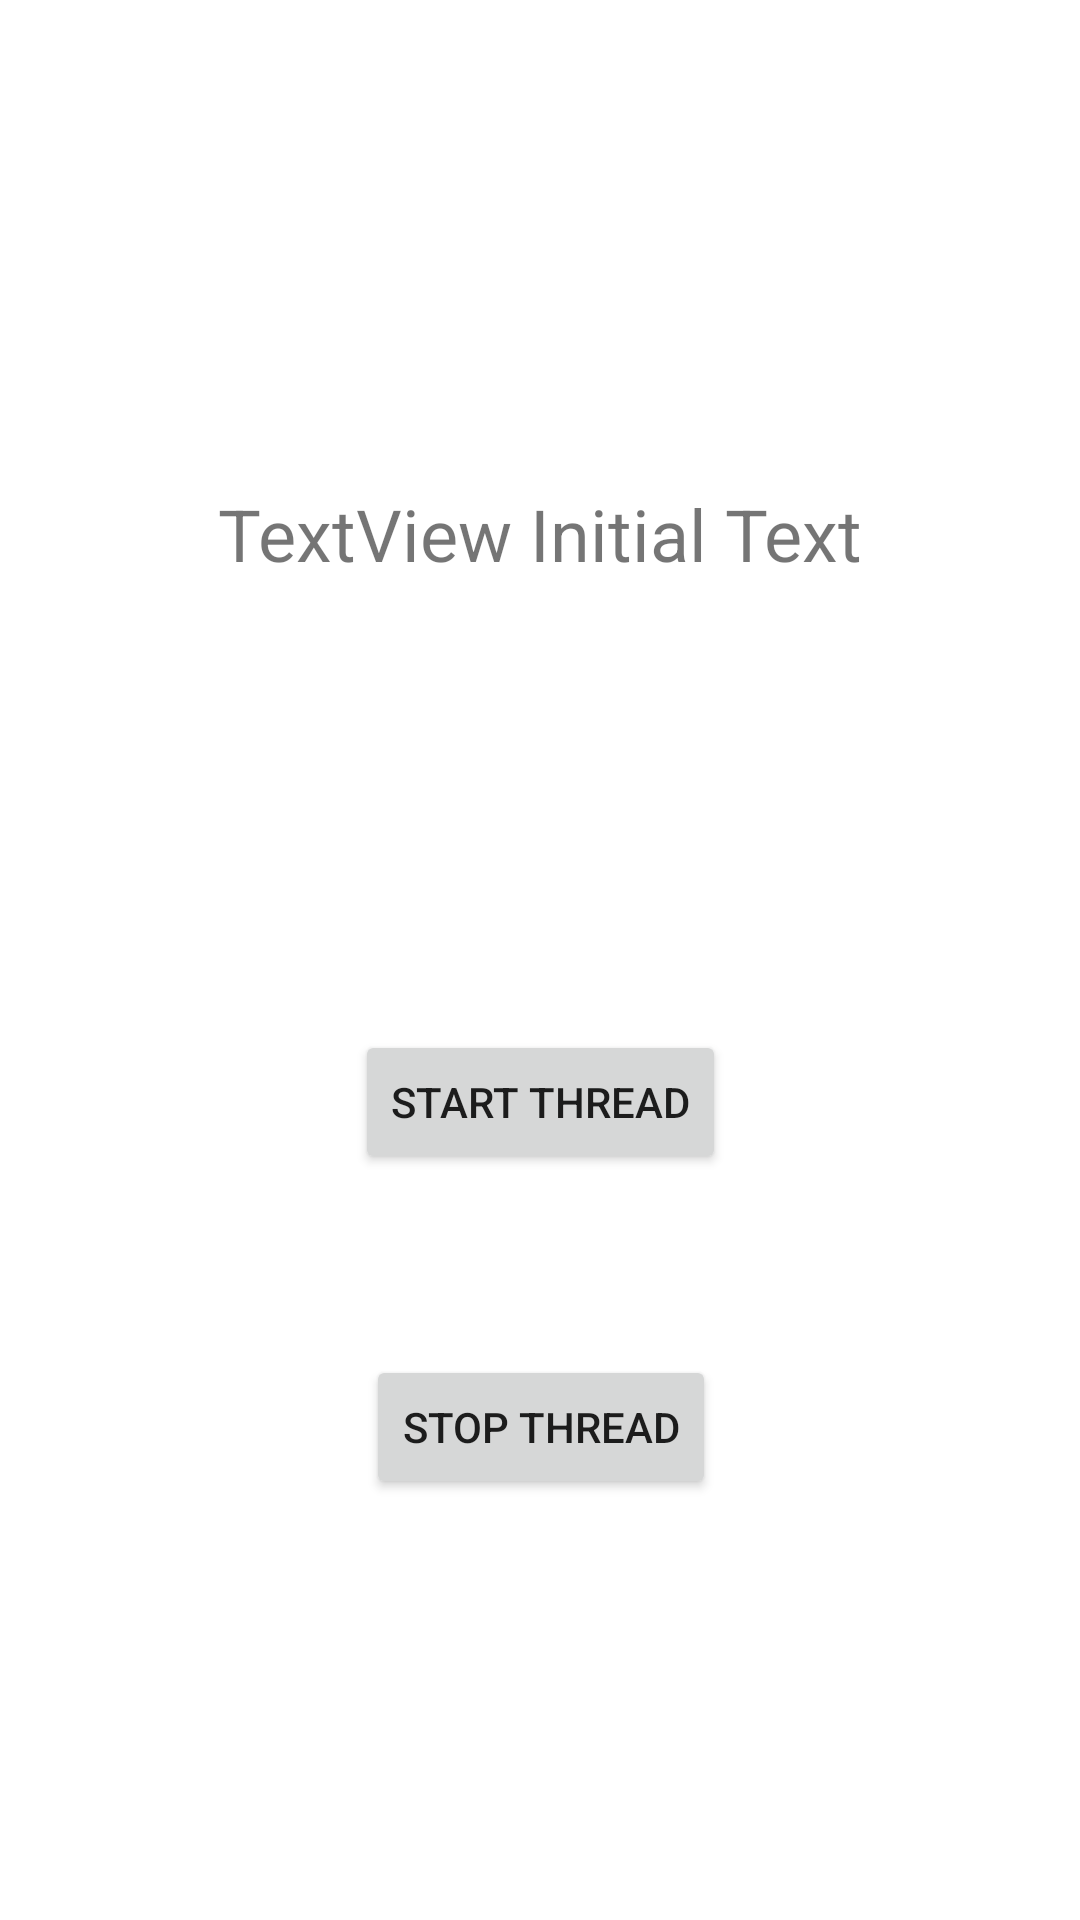

Layout XML and referenced resources for this Android screen:
<!-- AndroidManifest.xml: application theme Theme.SaveFileWithPicker -->
<!-- res/layout/activity_thread_handle_tutorial.xml -->
<?xml version="1.0" encoding="utf-8"?>

<androidx.constraintlayout.widget.ConstraintLayout xmlns:android="http://schemas.android.com/apk/res/android"
    xmlns:app="http://schemas.android.com/apk/res-auto"
    xmlns:tools="http://schemas.android.com/tools"
    android:layout_width="match_parent"
    android:layout_height="match_parent"
    tools:context=".ThreadHandleTutorialActivity">

    <Button
        android:id="@+id/buttonThreadStart"
        android:layout_width="wrap_content"
        android:layout_height="wrap_content"
        android:text="Start Thread"
        app:layout_constraintBottom_toBottomOf="parent"
        app:layout_constraintEnd_toEndOf="parent"
        app:layout_constraintStart_toStartOf="parent"
        app:layout_constraintTop_toTopOf="parent"
        app:layout_constraintVertical_bias="0.58000004" />

    <Button
        android:id="@+id/buttonThreadStop"
        android:layout_width="wrap_content"
        android:layout_height="wrap_content"
        android:text="Stop Thread"
        app:layout_constraintBottom_toBottomOf="parent"
        app:layout_constraintEnd_toEndOf="@+id/buttonThreadStart"
        app:layout_constraintStart_toStartOf="@+id/buttonThreadStart"
        app:layout_constraintTop_toBottomOf="@+id/buttonThreadStart"
        app:layout_constraintVertical_bias="0.3" />

    <TextView
        android:id="@+id/textThread"
        android:layout_width="wrap_content"
        android:layout_height="wrap_content"
        android:text="TextView Initial Text"
        android:textSize="24sp"
        app:layout_constraintBottom_toTopOf="@+id/buttonThreadStart"
        app:layout_constraintEnd_toEndOf="parent"
        app:layout_constraintStart_toStartOf="parent"
        app:layout_constraintTop_toTopOf="parent"
        app:layout_constraintVertical_bias="0.52" />
</androidx.constraintlayout.widget.ConstraintLayout>
<!-- resources referenced by this layout -->
<resources>
  <style name="Theme.SaveFileWithPicker" parent="Theme.MaterialComponents.DayNight.DarkActionBar">
          
          <item name="colorPrimary">@color/purple_500</item>
          <item name="colorPrimaryVariant">@color/purple_700</item>
          <item name="colorOnPrimary">@color/white</item>
          
          <item name="colorSecondary">@color/teal_200</item>
          <item name="colorSecondaryVariant">@color/teal_700</item>
          <item name="colorOnSecondary">@color/black</item>
          
          <item name="android:statusBarColor" tools:targetApi="l">?attr/colorPrimaryVariant</item>
          
      </style>
  <!-- not gathered from this repository: default colours our renderer supplied (Android Studio template values) -->
  <color name="purple_500">#FF6200EE</color>
  <color name="purple_700">#FF3700B3</color>
  <color name="teal_200">#FF03DAC5</color>
  <color name="teal_700">#FF018786</color>
  <color name="black">#FF000000</color>
  <color name="white">#FFFFFFFF</color>
</resources>
